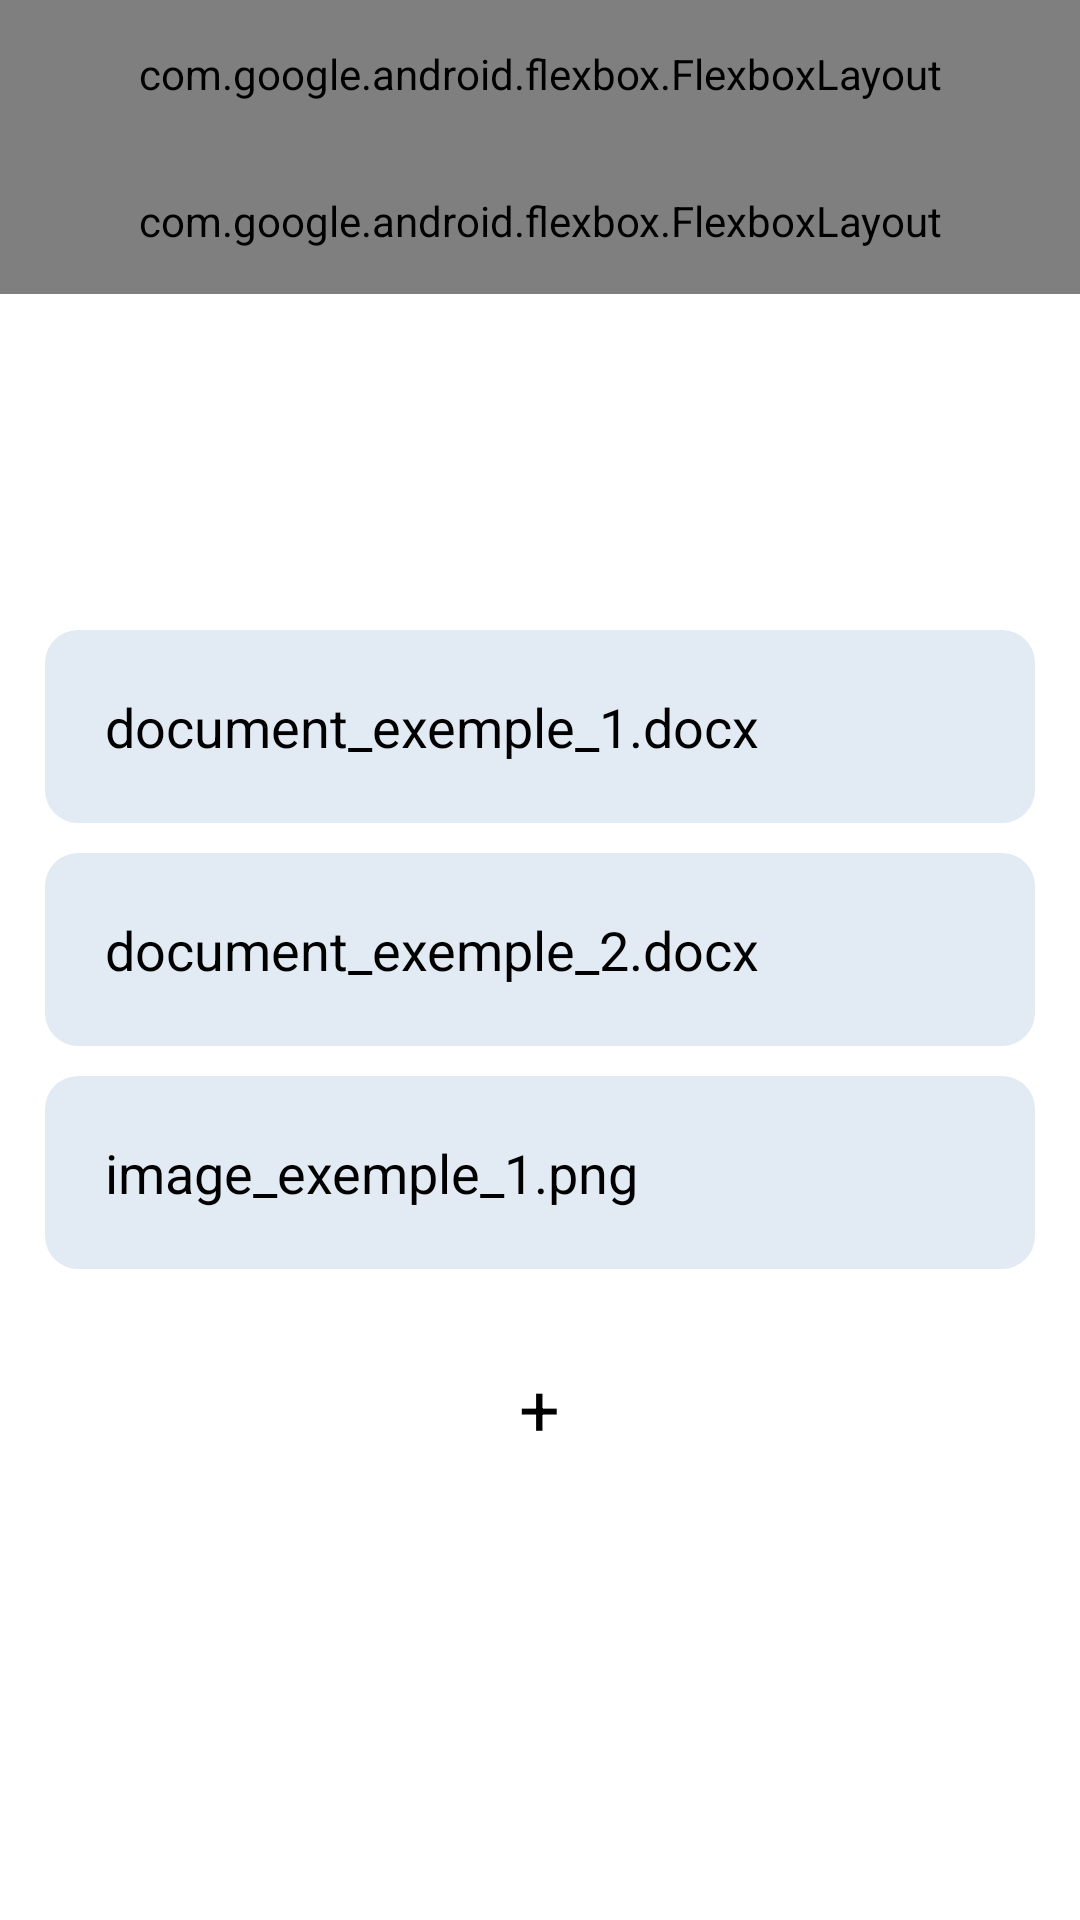

Layout XML and referenced resources for this Android screen:
<!-- AndroidManifest.xml: application theme Theme.MyClass -->
<!-- res/layout/activity_detail_cours.xml -->
<?xml version="1.0" encoding="utf-8"?>
<androidx.constraintlayout.widget.ConstraintLayout xmlns:android="http://schemas.android.com/apk/res/android"
    xmlns:app="http://schemas.android.com/apk/res-auto"
    xmlns:tools="http://schemas.android.com/tools"
    android:layout_width="match_parent"
    android:layout_height="match_parent"
    tools:context=".DetailCoursActivity">

    <com.google.android.flexbox.FlexboxLayout
        xmlns:android="http://schemas.android.com/apk/res/android"
        xmlns:app="http://schemas.android.com/apk/res-auto"
        android:id="@+id/header"
        android:layout_width="match_parent"
        android:layout_height="wrap_content"
        android:padding="15dp"
        android:background="@color/primary"
        app:flexDirection="column">
        <TextView
            android:layout_width="match_parent"
            android:layout_height="match_parent"
            android:text="JAVA JEE"
            android:gravity="left|top"
            android:textColor="@color/white"
            android:layout_marginTop="5dp"
            android:textSize="22dp"/>
        <TextView
            android:layout_width="match_parent"
            android:layout_height="match_parent"
            android:layout_marginTop="10dp"
            android:text="Rédigé par : John Doe"
            android:gravity="left|top"
            android:textColor="@color/white"/>
        <TextView
            android:layout_width="match_parent"
            android:layout_height="match_parent"
            android:text="Dernière modification le : 10/01/2022"
            android:layout_marginTop="5dp"
            android:layout_marginBottom="15dp"
            android:gravity="left|top"
            android:textColor="@color/white"/>
    </com.google.android.flexbox.FlexboxLayout>

    <com.google.android.flexbox.FlexboxLayout
        xmlns:android="http://schemas.android.com/apk/res/android"
        xmlns:app="http://schemas.android.com/apk/res-auto"
        android:id="@+id/menu"
        android:layout_width="match_parent"
        android:layout_height="wrap_content"
        android:padding="15dp"
        android:background="@color/white"
        app:justifyContent="center"
        app:flexDirection="row"
        app:layout_constraintTop_toBottomOf="@+id/header">

        <TextView
            android:layout_width="wrap_content"
            android:layout_height="wrap_content"
            android:text="Documents"
            android:textSize="16dp"
            android:paddingVertical="5dp"
            android:paddingHorizontal="15dp"
            android:background="@drawable/matiere_menu"
            android:layout_margin="5dp"
            android:textColor="@color/black" />
        <TextView
            android:layout_width="wrap_content"
            android:layout_height="wrap_content"
            android:text="Images"
            android:textSize="16dp"
            android:paddingVertical="5dp"
            android:paddingHorizontal="15dp"
            android:background="@drawable/matiere_menu"
            android:layout_margin="5dp"
            android:textColor="@color/black" />

    </com.google.android.flexbox.FlexboxLayout>
    <LinearLayout xmlns:android="http://schemas.android.com/apk/res/android"
        xmlns:tools="http://schemas.android.com/tools"
        android:layout_width="match_parent"
        android:layout_height="match_parent"
        android:layout_marginTop="200dp"
        android:layout_marginHorizontal="15dp"
        android:orientation="vertical"
        app:layout_constraintTop_toBottomOf="@+id/menu">
        <LinearLayout xmlns:android="http://schemas.android.com/apk/res/android"
            xmlns:tools="http://schemas.android.com/tools"
            android:layout_width="match_parent"
            android:layout_height="wrap_content"
            android:layout_marginTop="10dp"
            android:padding="15dp"
            android:gravity="left|top"
            android:orientation="vertical"
            android:background="@drawable/class_card"
            app:layout_constraintBottom_toBottomOf="parent"
            app:layout_constraintEnd_toEndOf="parent"
            app:layout_constraintStart_toStartOf="parent"
            app:layout_constraintTop_toTopOf="parent"

            >
            <TextView
                android:layout_width="wrap_content"
                android:layout_height="wrap_content"
                android:text="document_exemple_1.docx"
                android:textSize="18dp"
                android:layout_margin="5dp"
                android:textColor="@color/black" />
        </LinearLayout>
        <LinearLayout xmlns:android="http://schemas.android.com/apk/res/android"
            xmlns:tools="http://schemas.android.com/tools"
            android:layout_width="match_parent"
            android:layout_height="wrap_content"
            android:layout_marginTop="10dp"
            android:padding="15dp"
            android:gravity="left|top"
            android:orientation="vertical"
            android:background="@drawable/class_card"
            app:layout_constraintBottom_toBottomOf="parent"
            app:layout_constraintEnd_toEndOf="parent"
            app:layout_constraintStart_toStartOf="parent"
            app:layout_constraintTop_toTopOf="parent"

            >
            <TextView
                android:layout_width="wrap_content"
                android:layout_height="wrap_content"
                android:text="document_exemple_2.docx"
                android:textSize="18dp"
                android:layout_margin="5dp"
                android:textColor="@color/black" />
        </LinearLayout>
        <LinearLayout xmlns:android="http://schemas.android.com/apk/res/android"
            xmlns:tools="http://schemas.android.com/tools"
            android:layout_width="match_parent"
            android:layout_height="wrap_content"
            android:layout_marginTop="10dp"
            android:padding="15dp"
            android:gravity="left|top"
            android:orientation="vertical"
            android:background="@drawable/class_card"
            app:layout_constraintBottom_toBottomOf="parent"
            app:layout_constraintEnd_toEndOf="parent"
            app:layout_constraintStart_toStartOf="parent"
            app:layout_constraintTop_toTopOf="parent"

            >
            <TextView
                android:layout_width="wrap_content"
                android:layout_height="wrap_content"
                android:text="image_exemple_1.png"
                android:textSize="18dp"
                android:layout_margin="5dp"
                android:textColor="@color/black" />
        </LinearLayout>
        <LinearLayout xmlns:android="http://schemas.android.com/apk/res/android"
            xmlns:tools="http://schemas.android.com/tools"
            android:layout_width="match_parent"
            android:layout_height="wrap_content"
            android:layout_marginTop="10dp"
            android:padding="15dp"
            android:gravity="center"
            android:orientation="vertical"
            android:background="@drawable/class_card_add"
            app:layout_constraintBottom_toBottomOf="parent"
            app:layout_constraintEnd_toEndOf="parent"
            app:layout_constraintStart_toStartOf="parent"
            app:layout_constraintTop_toTopOf="parent"

            >
            <TextView
                android:layout_width="wrap_content"
                android:layout_height="wrap_content"
                android:text="+"
                android:textSize="24dp"
                android:layout_margin="5dp"
                android:textColor="@color/black" />
        </LinearLayout>
    </LinearLayout>
</androidx.constraintlayout.widget.ConstraintLayout>
<!-- resources referenced by this layout -->
<resources>
  <color name="black">#FF000000</color>
  <color name="primary">#1C5D99</color>
  <color name="white">#FFFFFFFF</color>
  <!-- drawable class_card (drawable) -->
  <?xml version="1.0" encoding="utf-8"?>
  <shape xmlns:android="http://schemas.android.com/apk/res/android">
      <solid
          android:color="#e2ebf3" >
      </solid>
      <corners
          android:radius="11dp"   >
      </corners>
  </shape>
  <!-- drawable class_card_add (drawable) -->
  <?xml version="1.0" encoding="utf-8"?>
  <shape xmlns:android="http://schemas.android.com/apk/res/android">
      <solid
          android:color="@color/white" >
      </solid>
      <corners
          android:topLeftRadius="11dp"
          android:topRightRadius="11dp">
      </corners>
  </shape>
  <!-- drawable matiere_menu (drawable) -->
  <?xml version="1.0" encoding="utf-8"?>
  <shape xmlns:android="http://schemas.android.com/apk/res/android">
      <solid
          android:color="#D9D9D9" >
      </solid>
      <corners
          android:radius="6dp"   >
      </corners>
  </shape>
  <style name="Theme.MyClass" parent="Theme.MaterialComponents.DayNight.DarkActionBar">
          
          <item name="colorPrimary">@color/primary</item>
          <item name="colorPrimaryVariant">@color/primary</item>
          <item name="colorOnPrimary">@color/white</item>
          
          <item name="colorSecondary">@color/teal_200</item>
          <item name="colorSecondaryVariant">@color/teal_700</item>
          <item name="colorOnSecondary">@color/black</item>
          
          <item name="android:statusBarColor" tools:targetApi="l">@color/yellow</item>
          
      </style>
  <color name="teal_200">#FF03DAC5</color>
  <color name="teal_700">#FF018786</color>
  <color name="yellow">#FFC801</color>
</resources>
